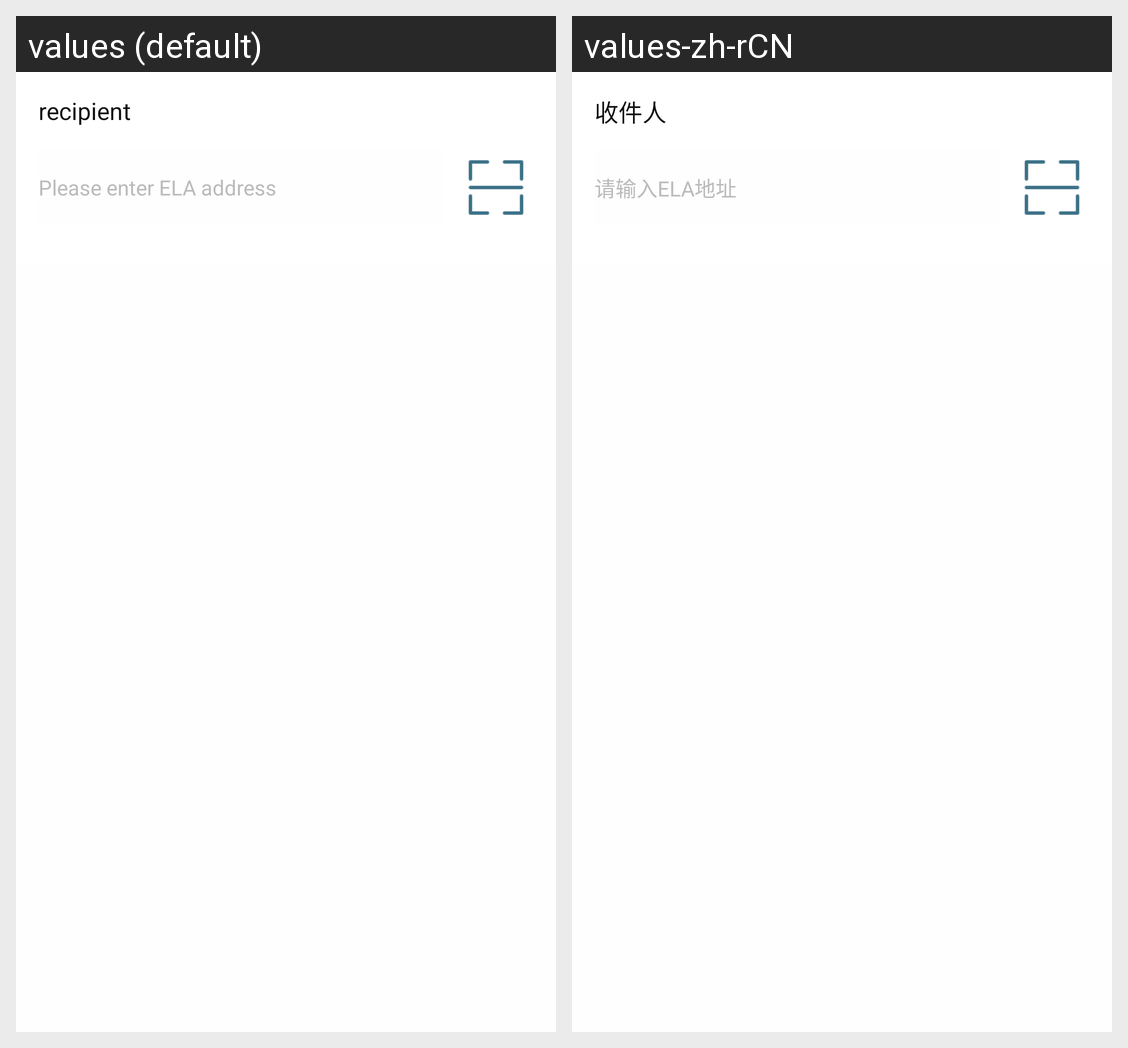

Strings drawn on this Android screen and how each of the app's shown locales translates them:
Android screen res/layout/fragment_pay.xml rendered under 2 locales, left to right: values (default), values-zh-rCN. Device: Nexus 5 (rendered at 1080×1920; each locale shown at half size, 540×960, under a caption strip naming it); theme Theme.MaterialComponents.DayNight.NoActionBar.
Strings drawn on this screen, with the default value and each locale's value (text and hints the layout hard-codes, and strings that could not be matched under every locale, appear in the picture but are not listed):

send_recipient
  values: recipient
  values-zh-rCN: 收件人

send_enter_address
  values: Please enter ELA address
  values-zh-rCN: 请输入ELA地址
